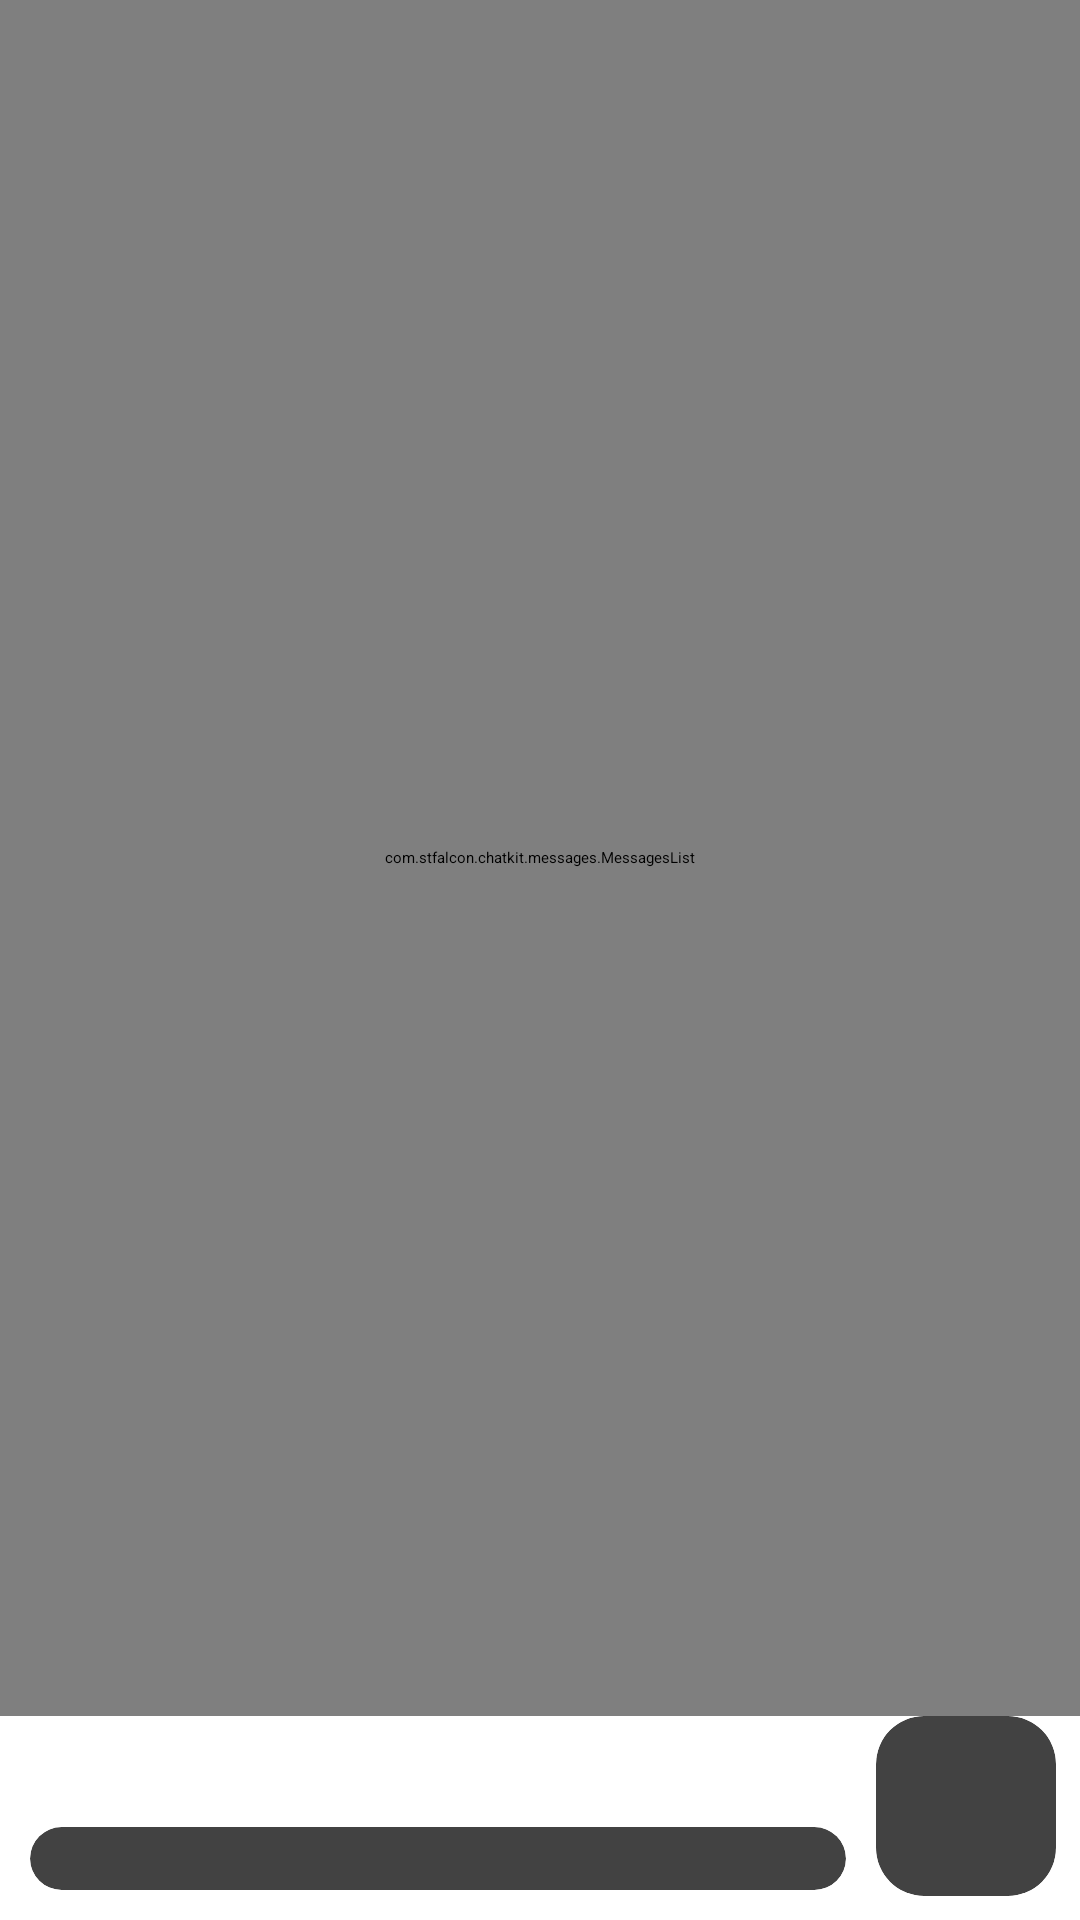

Android layout source for this screen:
<!-- AndroidManifest.xml: application theme Theme.MySoleLife -->
<!-- res/layout/fragment_chat.xml -->
<?xml version="1.0" encoding="utf-8"?>
<androidx.constraintlayout.widget.ConstraintLayout
    xmlns:android="http://schemas.android.com/apk/res/android"
    xmlns:app="http://schemas.android.com/apk/res-auto"
    xmlns:tools="http://schemas.android.com/tools"
    android:layout_width="match_parent"
    android:layout_height="match_parent"
    tools:context=".fragments.CommunityFragment">

    <com.stfalcon.chatkit.messages.MessagesList
        android:id="@+id/messagesList2"
        android:layout_width="match_parent"
        android:layout_height="0dp"
        app:layout_constraintBottom_toTopOf="@id/cardView"
        app:layout_constraintLeft_toLeftOf="parent"
        app:layout_constraintRight_toRightOf="parent"
        app:layout_constraintTop_toTopOf="parent" />

    <androidx.cardview.widget.CardView
        android:id="@+id/cardView"
        android:layout_width="wrap_content"
        android:layout_height="wrap_content"
        android:layout_margin="8dp"
        app:cardCornerRadius="16dp"
        app:layout_constraintBottom_toBottomOf="parent"
        app:layout_constraintEnd_toEndOf="parent"
        app:cardElevation="8dp"
        >

        <ImageButton
            android:id="@+id/imageButton2"
            android:layout_width="60dp"
            android:layout_height="60dp"
            android:background="@android:color/transparent"
            app:srcCompat="@drawable/baseline_send_24" />
    </androidx.cardview.widget.CardView>

    <androidx.cardview.widget.CardView
        android:layout_width="0dp"
        android:layout_height="wrap_content"
        android:layout_margin="10dp"
        app:cardCornerRadius="16dp"
        app:layout_constraintBottom_toBottomOf="parent"
        app:layout_constraintEnd_toStartOf="@+id/cardView"
        app:layout_constraintStart_toStartOf="parent"
        app:cardElevation="8dp"
        >

        <EditText
            android:id="@+id/editTextTextPersonName2"
            android:layout_width="match_parent"
            android:layout_height="wrap_content"
            android:layout_margin="7dp"
            android:ems="10"
            android:inputType="textPersonName"
            />
    </androidx.cardview.widget.CardView>

    <ProgressBar
        android:id="@+id/loadingBar"
        android:layout_width="wrap_content"
        android:layout_height="wrap_content"
        android:indeterminate="true"
        android:visibility="gone"
        app:layout_constraintBottom_toBottomOf="parent"
        app:layout_constraintEnd_toEndOf="parent"
        app:layout_constraintStart_toStartOf="parent"
        app:layout_constraintTop_toTopOf="parent"/>
</androidx.constraintlayout.widget.ConstraintLayout>
<!-- resources referenced by this layout -->
<resources>

</resources>
